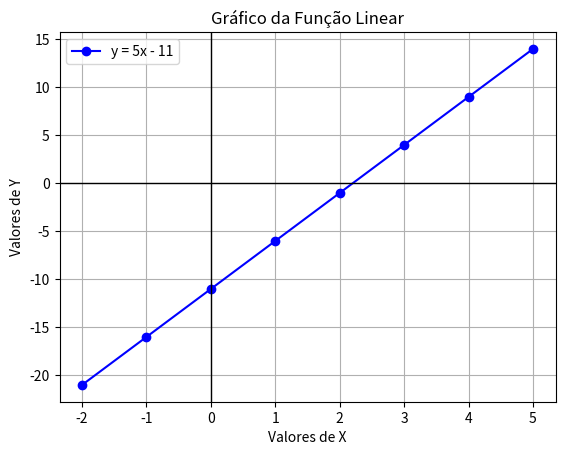

Reproduce this figure in Python.
import matplotlib.pyplot as plt

def funcao(a, b, x0, x1):
    result = []
    for i in range(x0, x1 + 1):
        result.append((a * i) + b)
    return result

a = 5
b = -11
x0 = -2
x1 = 5

valores_y = funcao(a, b, x0, x1)
valores_x = list(range(x0, x1 + 1))

plt.plot(valores_x, valores_y, marker='o', linestyle='-', color='b', label='y = 5x - 11')
plt.title('Gráfico da Função Linear')
plt.xlabel('Valores de X')
plt.ylabel('Valores de Y')
plt.grid(True)
plt.legend()  
plt.axhline(0, color='black',linewidth=1)
plt.axvline(0, color='black',linewidth=1) 

plt.show()
